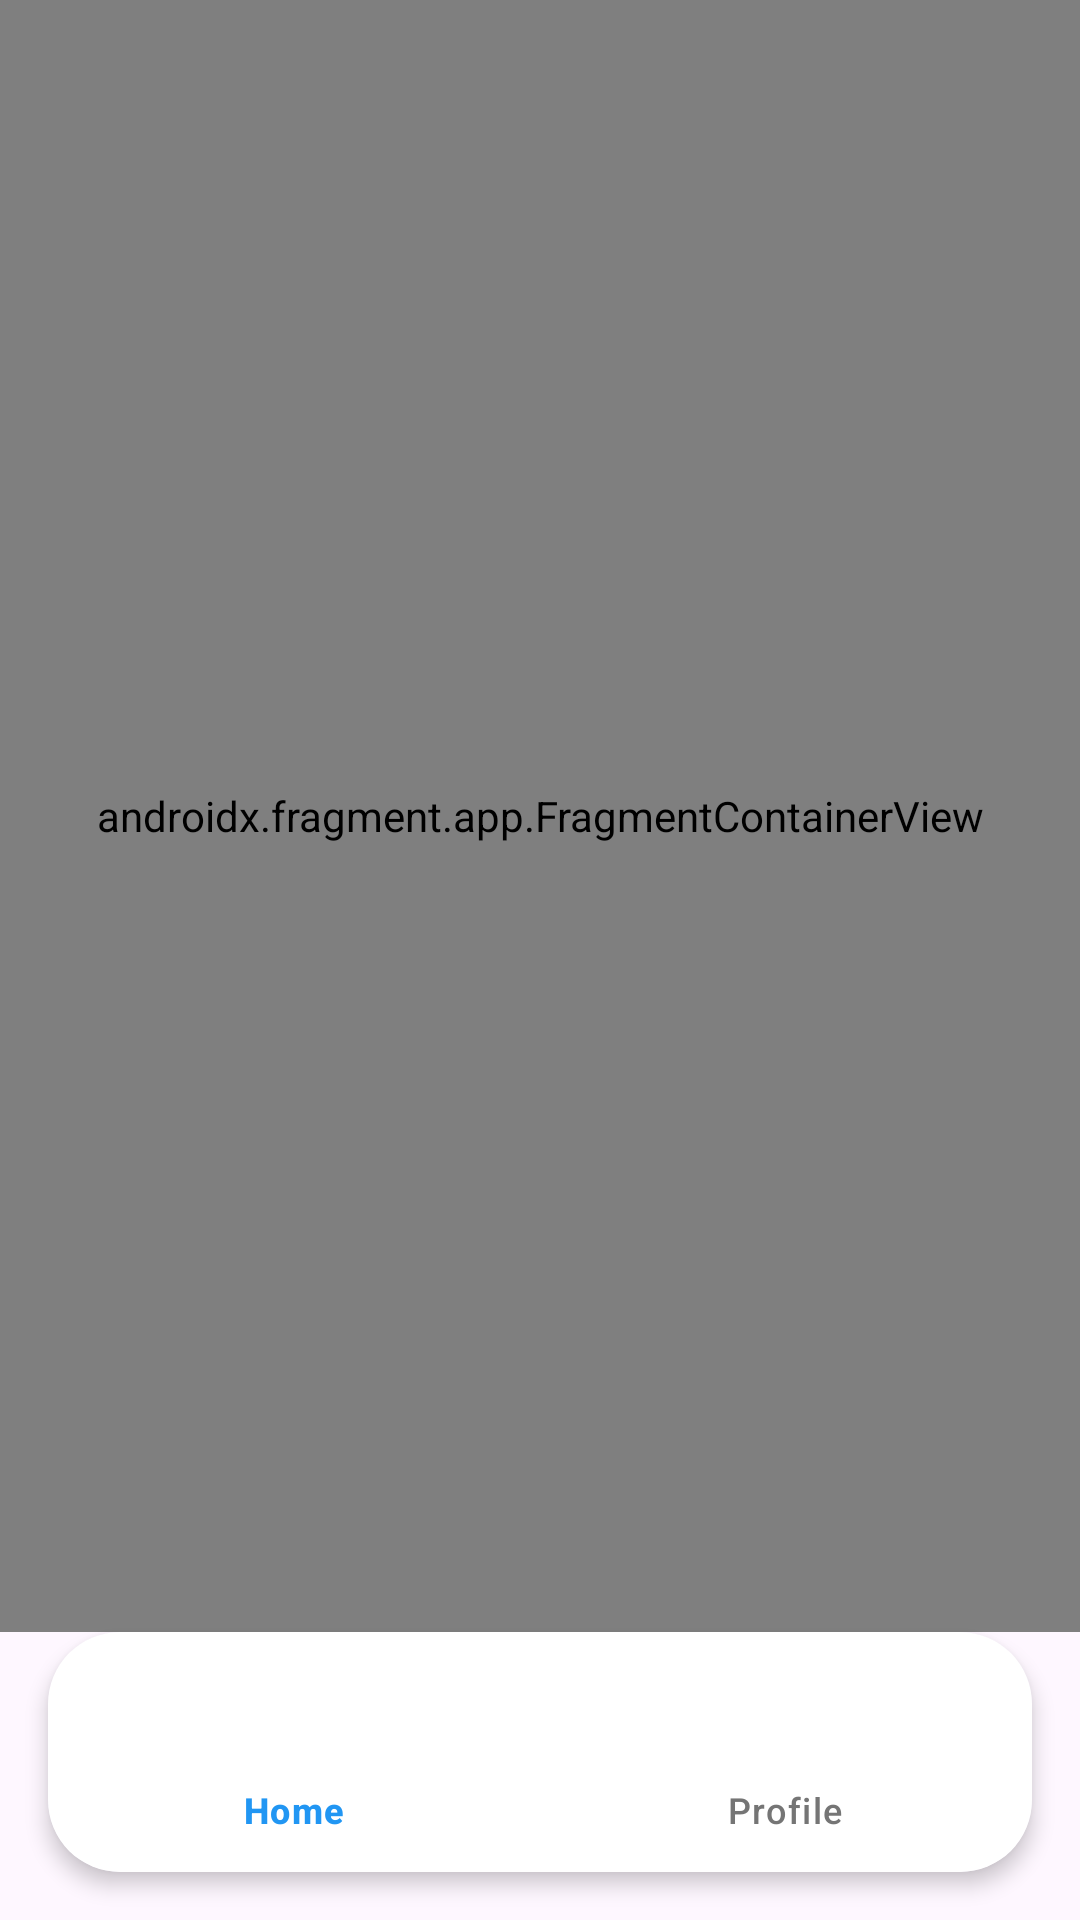

Layout XML and referenced resources for this Android screen:
<!-- AndroidManifest.xml: application theme Theme.PetikCare -->
<!-- res/layout/activity_main.xml -->
<?xml version="1.0" encoding="utf-8"?>
<androidx.constraintlayout.widget.ConstraintLayout xmlns:android="http://schemas.android.com/apk/res/android"
    xmlns:app="http://schemas.android.com/apk/res-auto"
    xmlns:tools="http://schemas.android.com/tools"
    android:id="@+id/main"
    android:layout_width="match_parent"
    android:layout_height="match_parent"
    tools:context=".ui.MainActivity">

    <androidx.fragment.app.FragmentContainerView
        android:id="@+id/nav_host_fragment"
        android:layout_width="0dp"
        android:layout_height="0dp"
        android:name="androidx.navigation.fragment.NavHostFragment"
        app:defaultNavHost="true"
        app:navGraph="@navigation/navigation_controller"
        app:layout_constraintTop_toTopOf="parent"
        app:layout_constraintEnd_toEndOf="parent"
        app:layout_constraintStart_toStartOf="parent"
        app:layout_constraintBottom_toTopOf="@id/card_nav_controller"/>

    <com.google.android.material.card.MaterialCardView
        android:id="@+id/card_nav_controller"
        android:layout_width="match_parent"
        android:layout_height="wrap_content"
        app:cardCornerRadius="24dp"
        app:cardElevation="4dp"
        app:layout_constraintBottom_toBottomOf="parent"
        app:layout_constraintStart_toStartOf="parent"
        app:layout_constraintEnd_toEndOf="parent"
        android:layout_margin="16dp"
        app:strokeWidth="0dp">

    <com.google.android.material.bottomnavigation.BottomNavigationView
        android:id="@+id/bottom_nav"
        android:layout_width="match_parent"
        android:layout_height="wrap_content"
        app:menu="@menu/menu_bottom"
        android:background="@color/white"
        app:itemIconTint="@color/nav_item_color"
        app:itemTextColor="@color/nav_item_color"
        app:itemActiveIndicatorStyle="@null"
        app:labelVisibilityMode="labeled"
        app:paddingBottomSystemWindowInsets="false"
        app:paddingLeftSystemWindowInsets="false"
        app:paddingTopSystemWindowInsets="false"
        app:paddingRightSystemWindowInsets="false" />

    </com.google.android.material.card.MaterialCardView>

</androidx.constraintlayout.widget.ConstraintLayout>
<!-- resources referenced by this layout -->
<resources>
  <color name="white">#FFFFFFFF</color>
  <style name="Theme.PetikCare" parent="Base.Theme.PetikCare" />
  <style name="Base.Theme.PetikCare" parent="Theme.Material3.DayNight.NoActionBar">
          
          
      </style>
</resources>
